Run: headless pygame with SDL's dummy video driver; simulated clock (each Clock.tick advances the game by its frame time, no real sleeping); random seed 0; keys injected as events and as key.get_pressed() state; no mouse input.
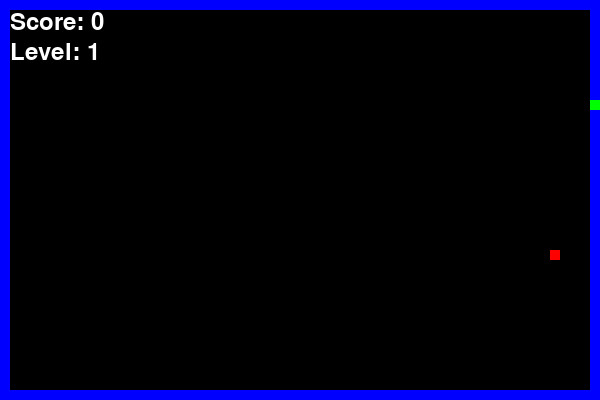
Frame 1 of 1 · flips 1–60 · no input (game ended)

The pygame program that drew these frames:

import pygame
import random
import time
pygame.init()

# размеры окна
w, h = 600, 400
cell = 10

# colors
white = (255, 255, 255)
green = (0, 255, 0)
red = (255, 0, 0)
blue = (0, 0, 255)
black = (0, 0, 0)

# инициализация змеи
snake = [(100, 100)]
direction = (cell, 0)
speed = 5

# создание окна
screen = pygame.display.set_mode((w, h))
pygame.display.set_caption("Snake Game")

# шрифт
font = pygame.font.Font(None, 36)

# функция для рисования стены
def draw_walls():
    for x in range(0, w, cell): # перебираем координаты по оси х с шагом cell
        pygame.draw.rect(screen, blue, (x, 0, cell, cell)) # верхняя граница
        pygame.draw.rect(screen, blue, (x, h - cell, cell, cell)) # нижняя граница
    for y in range (0, h, cell): # перебираем координаты по оси у с шагом cell
        pygame.draw.rect(screen, blue, (0, y, cell, cell)) # левая граница
        pygame.draw.rect(screen, blue, (w - cell, y, cell, cell)) # правая граница

# функция для генерации еды
def generate_food():
    return {"pos": (random.randint(1, (w // cell) - 2) * cell,
                random.randint(1, (h // cell) - 2) * cell),
        "weight": random.randint(1, 3),
        "timer": pygame.time.get_ticks()}
        
# инициализация еды
food = generate_food()
# score and level
score = 0
level = 1

# цикл игры
running = True
clock = pygame.time.Clock()
while running:
    screen.fill(black)
    draw_walls()
    # таймер еды
    if pygame.time.get_ticks() - food["timer"] > 10000:
        food = generate_food()
    
    pygame.draw.rect(screen, red, (*food["pos"], cell, cell))

    #отработка событий
    for event in pygame.event.get():
        if event.type == pygame.QUIT:
            running = False
        elif event.type == pygame.KEYDOWN:
            if event.key == pygame.K_UP and direction != (0, cell):
                direction = (0, -cell)
            elif event.key == pygame.K_DOWN and direction != (0, -cell):
                direction = (0, cell)
            elif event.key == pygame.K_LEFT and direction != (cell, 0):
                direction = (-cell, 0)
            elif event.key == pygame.K_RIGHT and direction != (-cell, 0):
                direction = (cell, 0)
   
    # движение змеи
    new_head = (snake[0][0] + direction[0], snake[0][1] + direction[1])
    # проверка на столкновение со стенами
    if new_head[0] <= 0 or new_head[0] >= w - cell or new_head[1] <= 0 or new_head[1] >= h - cell:
        running = False  # Заканчиваем игру при выходе за границы
    if new_head in snake:
        running = False  # Заканчиваем игру при столкновении с собой
    # добавление новой головы 
    snake.insert(0, new_head)

    #проверка еды
    if new_head == food["pos"]:
        score += food["weight"]
        food = generate_food()
        if score % 3 == 0:
            level += 1
            speed += 2
        food = generate_food()
    else:
            snake.pop()

    # отрисовка змеи
    for segment in snake:
        pygame.draw.rect(screen, green, (segment[0], segment[1], cell, cell))

    # отображение счета и уровня
    scoret = font.render(f"Score: {score}", True, white)
    levelt = font.render(f"Level: {level}", True, white)
    screen.blit(scoret, (10, 10))
    screen.blit(levelt, (10, 40))
    
    pygame.display.flip()
    clock.tick(speed)

pygame.quit()
